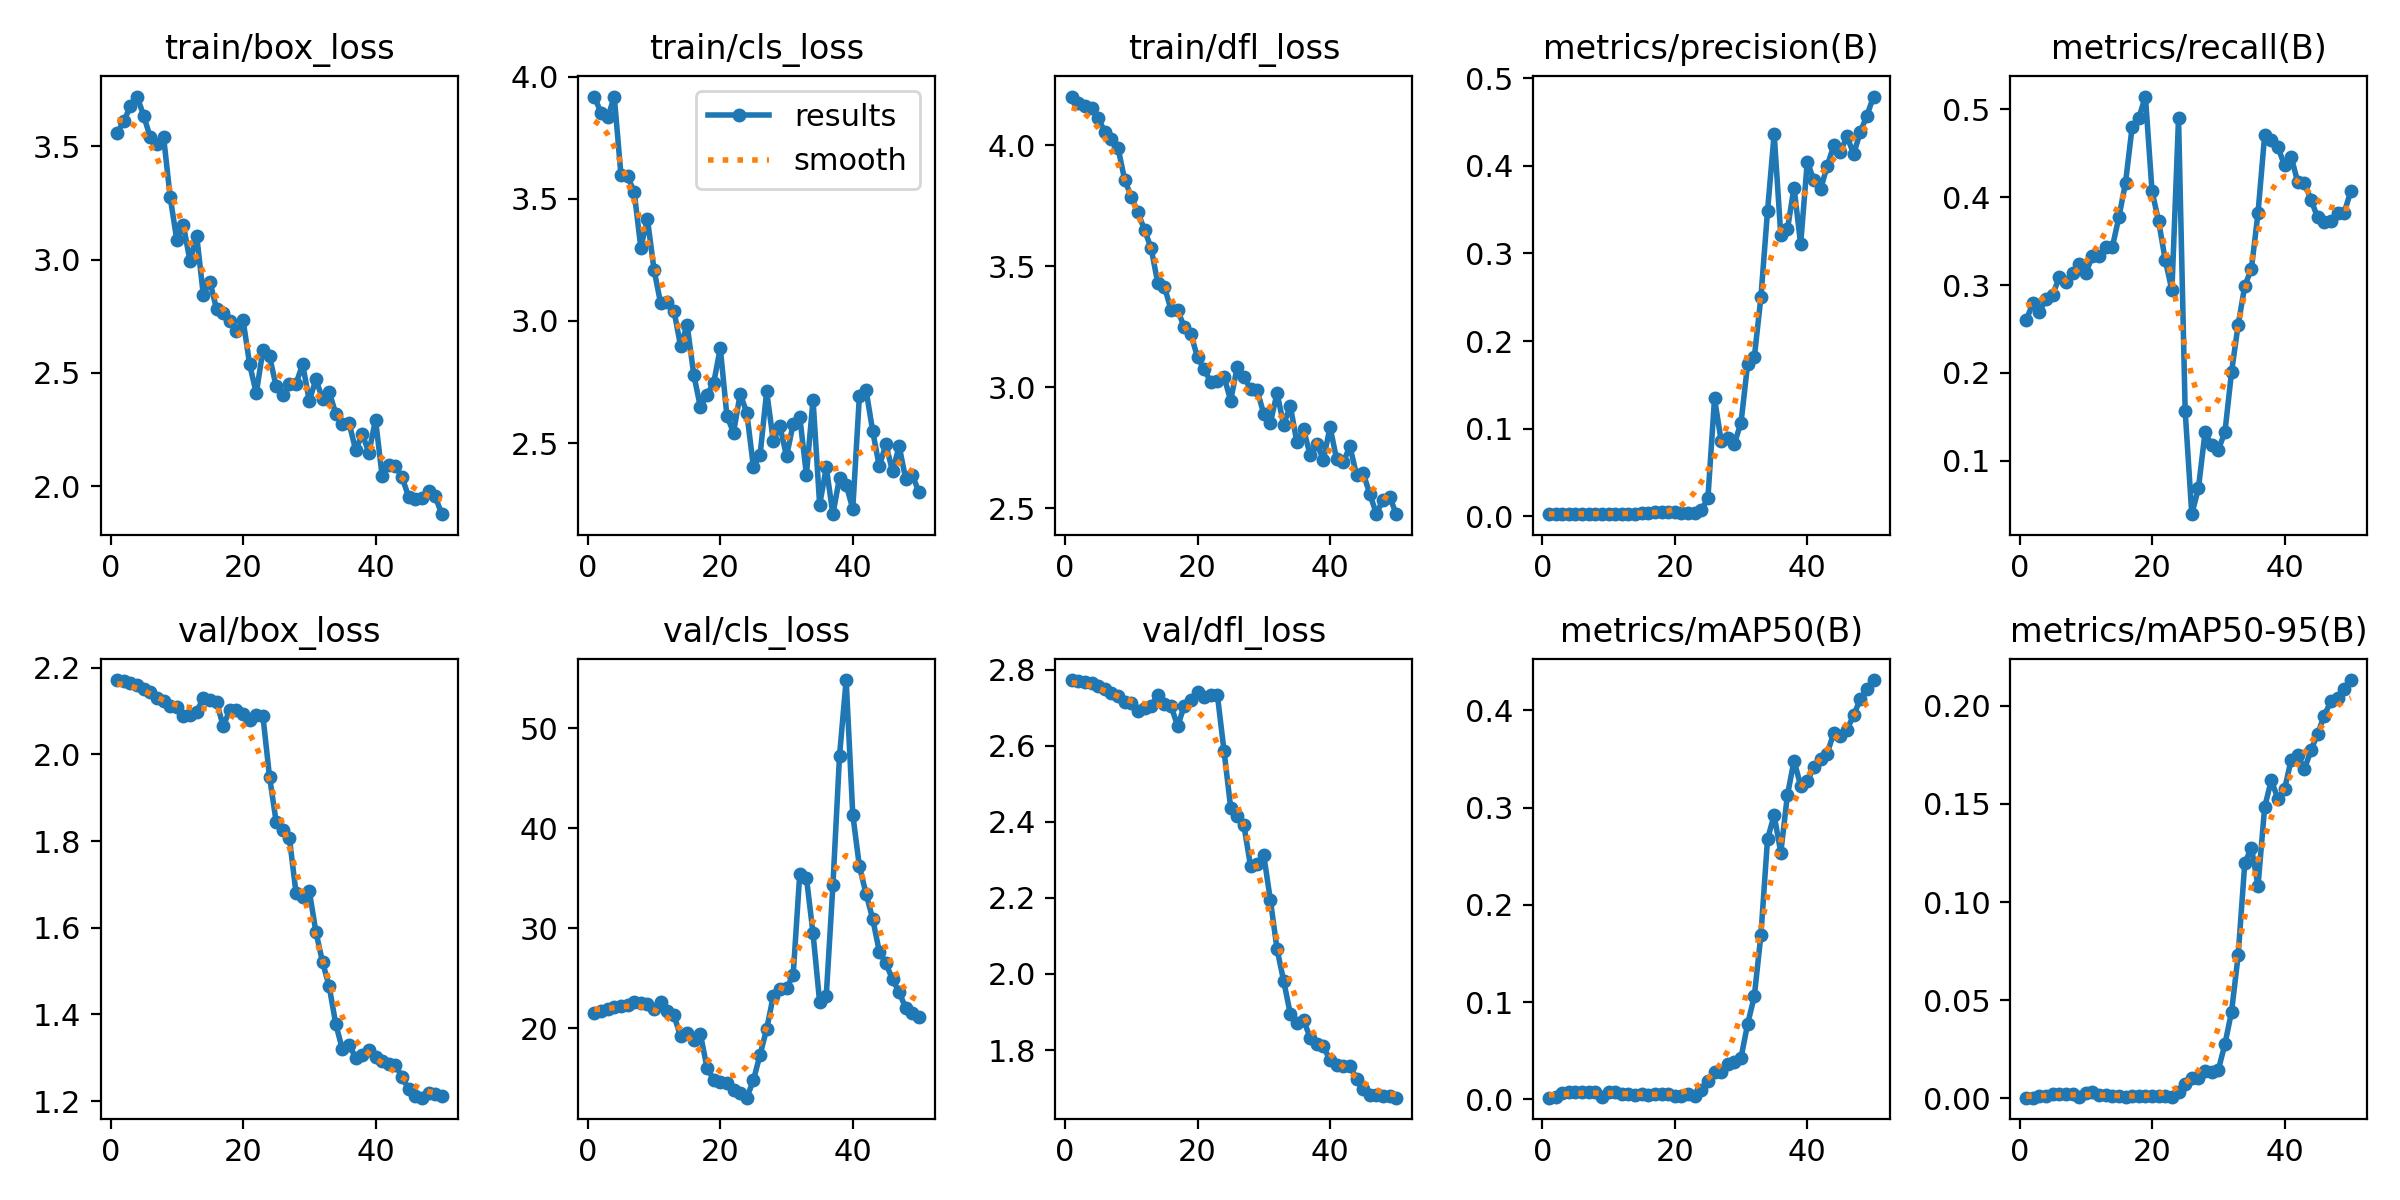

The table this chart was drawn from, first rows:
epoch, train/box_loss, train/cls_loss, train/dfl_loss, metrics/precision(B), metrics/recall(B), metrics/mAP50(B), metrics/mAP50-95(B), val/box_loss, val/cls_loss, val/dfl_loss, lr/pg0, lr/pg1, lr/pg2
1, 3.56, 3.918, 4.202, 0.00253, 0.2598, 0.00167, 0.0004, 2.171, 21.55, 2.772, 8e-05, 8e-05, 8e-05
2, 3.609, 3.85, 4.173, 0.00272, 0.2794, 0.00186, 0.00043, 2.169, 21.71, 2.771, 0.0001764, 0.0001764, 0.0001764
3, 3.677, 3.833, 4.163, 0.00262, 0.2696, 0.00676, 0.00141, 2.165, 21.95, 2.767, 0.0002689, 0.0002689, 0.0002689
4, 3.719, 3.917, 4.156, 0.00282, 0.2843, 0.0073, 0.00148, 2.16, 22.13, 2.763, 0.0003574, 0.0003574, 0.0003574
5, 3.635, 3.599, 4.113, 0.00281, 0.2892, 0.00733, 0.00252, 2.151, 22.28, 2.756, 0.000442, 0.000442, 0.000442
6, 3.539, 3.592, 4.056, 0.00296, 0.3088, 0.00731, 0.00202, 2.144, 22.33, 2.75, 0.0005226, 0.0005226, 0.0005226
7, 3.508, 3.528, 4.026, 0.0029, 0.3039, 0.00739, 0.00206, 2.13, 22.66, 2.737, 0.0005992, 0.0005992, 0.0005992
8, 3.543, 3.3, 3.989, 0.00292, 0.3137, 0.00755, 0.00213, 2.123, 22.51, 2.73, 0.0006719, 0.0006719, 0.0006719
9, 3.276, 3.417, 3.858, 0.00301, 0.3235, 0.00271, 0.00068, 2.111, 22.44, 2.716, 0.0007406, 0.0007406, 0.0007406
10, 3.087, 3.209, 3.787, 0.00292, 0.3137, 0.00775, 0.00265, 2.11, 21.94, 2.713, 0.0008054, 0.0008054, 0.0008054
11, 3.151, 3.072, 3.723, 0.00311, 0.3333, 0.008, 0.00322, 2.088, 22.64, 2.692, 0.0008662, 0.0008662, 0.0008662
12, 2.992, 3.076, 3.65, 0.00311, 0.3333, 0.00547, 0.0017, 2.091, 21.76, 2.699, 0.000923, 0.000923, 0.000923
13, 3.105, 3.042, 3.574, 0.0032, 0.3431, 0.00524, 0.0017, 2.098, 21.33, 2.703, 0.0009759, 0.0009759, 0.0009759
14, 2.845, 2.9, 3.431, 0.0032, 0.3431, 0.00459, 0.00113, 2.13, 19.2, 2.734, 0.001025, 0.001025, 0.001025
15, 2.903, 2.982, 3.417, 0.00352, 0.3775, 0.00506, 0.00124, 2.125, 19.53, 2.709, 0.00107, 0.00107, 0.00107
16, 2.782, 2.78, 3.319, 0.00388, 0.4167, 0.00431, 0.00098, 2.12, 18.86, 2.704, 0.001111, 0.001111, 0.001111
17, 2.764, 2.647, 3.319, 0.00447, 0.4804, 0.00494, 0.00132, 2.066, 19.42, 2.651, 0.001148, 0.001148, 0.001148
18, 2.731, 2.698, 3.248, 0.00457, 0.4902, 0.00505, 0.00128, 2.102, 16.06, 2.705, 0.001181, 0.001181, 0.001181
19, 2.684, 2.746, 3.219, 0.00487, 0.5147, 0.00515, 0.00128, 2.101, 14.89, 2.72, 0.00121, 0.00121, 0.00121
20, 2.735, 2.889, 3.123, 0.00472, 0.4069, 0.00374, 0.00101, 2.092, 14.68, 2.741, 0.001235, 0.001235, 0.001235
21, 2.537, 2.612, 3.075, 0.00438, 0.3725, 0.00353, 0.00101, 2.079, 14.5, 2.727, 0.001208, 0.001208, 0.001208
22, 2.41, 2.543, 3.021, 0.00388, 0.3284, 0.00551, 0.00128, 2.091, 13.89, 2.732, 0.001168, 0.001168, 0.001168
23, 2.601, 2.701, 3.026, 0.00418, 0.2941, 0.0036, 0.00095, 2.088, 13.59, 2.732, 0.001129, 0.001129, 0.001129
24, 2.574, 2.625, 3.044, 0.00676, 0.4902, 0.00912, 0.00313, 1.948, 13.07, 2.586, 0.001089, 0.001089, 0.001089
25, 2.44, 2.402, 2.945, 0.02097, 0.1569, 0.01858, 0.00739, 1.845, 14.82, 2.437, 0.00105, 0.00105, 0.00105
26, 2.403, 2.45, 3.086, 0.1345, 0.03922, 0.02793, 0.01059, 1.826, 17.37, 2.416, 0.00101, 0.00101, 0.00101
27, 2.451, 2.711, 3.043, 0.08624, 0.06863, 0.02827, 0.01023, 1.807, 19.92, 2.39, 0.0009704, 0.0009704, 0.0009704
28, 2.453, 2.51, 2.994, 0.08892, 0.1323, 0.03653, 0.01415, 1.68, 23.24, 2.284, 0.0009308, 0.0009308, 0.0009308
29, 2.538, 2.569, 2.987, 0.08299, 0.1177, 0.03829, 0.01359, 1.671, 23.97, 2.289, 0.0008912, 0.0008912, 0.0008912
30, 2.377, 2.446, 2.89, 0.107, 0.1128, 0.0428, 0.01449, 1.685, 23.99, 2.311, 0.0008516, 0.0008516, 0.0008516
31, 2.471, 2.578, 2.853, 0.1742, 0.1323, 0.0776, 0.02765, 1.591, 25.32, 2.194, 0.000812, 0.000812, 0.000812
32, 2.386, 2.607, 2.976, 0.1813, 0.201, 0.1057, 0.04409, 1.521, 35.49, 2.065, 0.0007724, 0.0007724, 0.0007724
33, 2.417, 2.371, 2.846, 0.2501, 0.2549, 0.1688, 0.07286, 1.465, 35.08, 1.982, 0.0007328, 0.0007328, 0.0007328
34, 2.32, 2.677, 2.924, 0.3484, 0.299, 0.2675, 0.1198, 1.378, 29.49, 1.896, 0.0006932, 0.0006932, 0.0006932
35, 2.275, 2.248, 2.772, 0.4364, 0.3186, 0.2921, 0.1277, 1.319, 22.61, 1.87, 0.0006536, 0.0006536, 0.0006536
36, 2.28, 2.4, 2.828, 0.3212, 0.3824, 0.2536, 0.1084, 1.33, 23.29, 1.878, 0.000614, 0.000614, 0.000614
37, 2.16, 2.209, 2.72, 0.3274, 0.4706, 0.3126, 0.1484, 1.3, 34.3, 1.833, 0.0005744, 0.0005744, 0.0005744
38, 2.229, 2.359, 2.768, 0.3752, 0.4657, 0.3483, 0.162, 1.305, 47.27, 1.816, 0.0005348, 0.0005348, 0.0005348
39, 2.149, 2.329, 2.701, 0.3106, 0.4572, 0.3225, 0.1527, 1.318, 54.83, 1.81, 0.0004952, 0.0004952, 0.0004952
40, 2.294, 2.231, 2.836, 0.4048, 0.4363, 0.327, 0.1574, 1.303, 41.37, 1.773, 0.0004556, 0.0004556, 0.0004556
41, 2.045, 2.694, 2.703, 0.3833, 0.4461, 0.3417, 0.1725, 1.294, 36.2, 1.76, 0.000416, 0.000416, 0.000416
42, 2.094, 2.718, 2.691, 0.373, 0.4171, 0.3503, 0.1749, 1.286, 33.47, 1.758, 0.0003764, 0.0003764, 0.0003764
43, 2.089, 2.55, 2.756, 0.3996, 0.4167, 0.3554, 0.1677, 1.284, 30.98, 1.758, 0.0003368, 0.0003368, 0.0003368
44, 2.041, 2.405, 2.639, 0.4232, 0.3971, 0.3768, 0.1773, 1.255, 27.69, 1.724, 0.0002972, 0.0002972, 0.0002972
45, 1.954, 2.496, 2.646, 0.416, 0.3771, 0.3738, 0.1858, 1.228, 26.49, 1.698, 0.0002576, 0.0002576, 0.0002576
46, 1.944, 2.385, 2.56, 0.4337, 0.3716, 0.3801, 0.195, 1.212, 24.91, 1.683, 0.000218, 0.000218, 0.000218
47, 1.95, 2.487, 2.477, 0.4134, 0.3731, 0.3949, 0.2024, 1.208, 23.62, 1.681, 0.0001784, 0.0001784, 0.0001784
48, 1.979, 2.352, 2.536, 0.4383, 0.3824, 0.4115, 0.2038, 1.218, 22.02, 1.68, 0.0001388, 0.0001388, 0.0001388
49, 1.956, 2.368, 2.547, 0.4572, 0.3824, 0.4215, 0.2088, 1.216, 21.55, 1.679, 9.92e-05, 9.92e-05, 9.92e-05
50, 1.877, 2.299, 2.476, 0.479, 0.4069, 0.4311, 0.2131, 1.212, 21.1, 1.675, 5.96e-05, 5.96e-05, 5.96e-05
